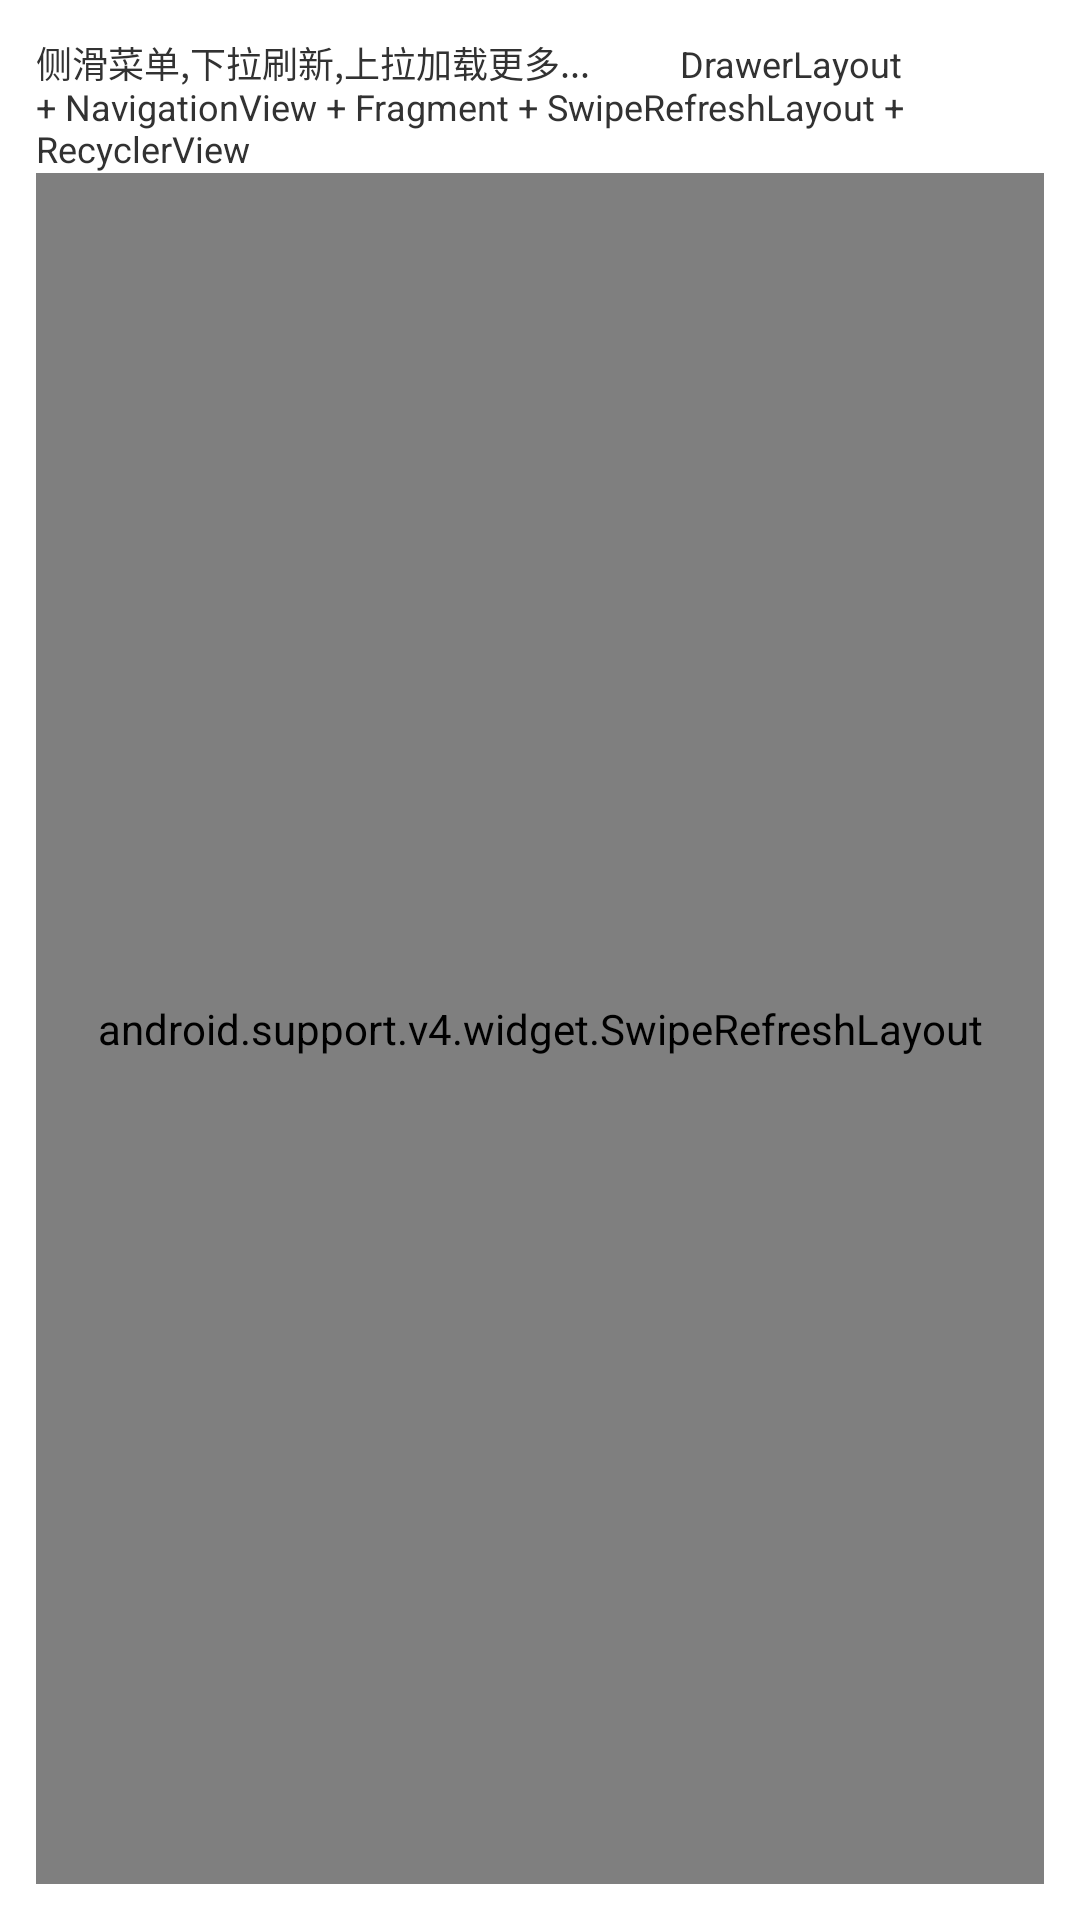

Layout XML and referenced resources for this Android screen:
<!-- AndroidManifest.xml: application theme AppTheme -->
<!-- res/layout/layout_drawerfragment.xml -->
<?xml version="1.0" encoding="utf-8"?>
<LinearLayout xmlns:android="http://schemas.android.com/apk/res/android"
              android:layout_width="match_parent"
              android:layout_height="match_parent"
    android:padding="12dp"
    android:orientation="vertical">

    <TextView
        android:id="@+id/textView4"
        android:layout_width="wrap_content"
        android:layout_height="wrap_content"
        android:text="侧滑菜单,下拉刷新,上拉加载更多...
         DrawerLayout + NavigationView + Fragment + SwipeRefreshLayout + RecyclerView"
        android:textSize="12sp"/>

    <android.support.v4.widget.SwipeRefreshLayout
        android:id="@+id/srlDrawer"
        android:layout_width="match_parent"
        android:layout_height="0dp"
        android:layout_weight="1"
        android:background="#203232ff">

        <android.support.v7.widget.RecyclerView
            android:id="@+id/rvDrawer"
            android:layout_width="match_parent"
            android:layout_height="match_parent"/>

    </android.support.v4.widget.SwipeRefreshLayout>
</LinearLayout>
<!-- resources referenced by this layout -->
<resources>
  <style name="AppTheme" parent="AppBaseTheme">
          
      </style>
  <style name="AppBaseTheme" parent="android:Theme.Light">
          
      </style>
</resources>
